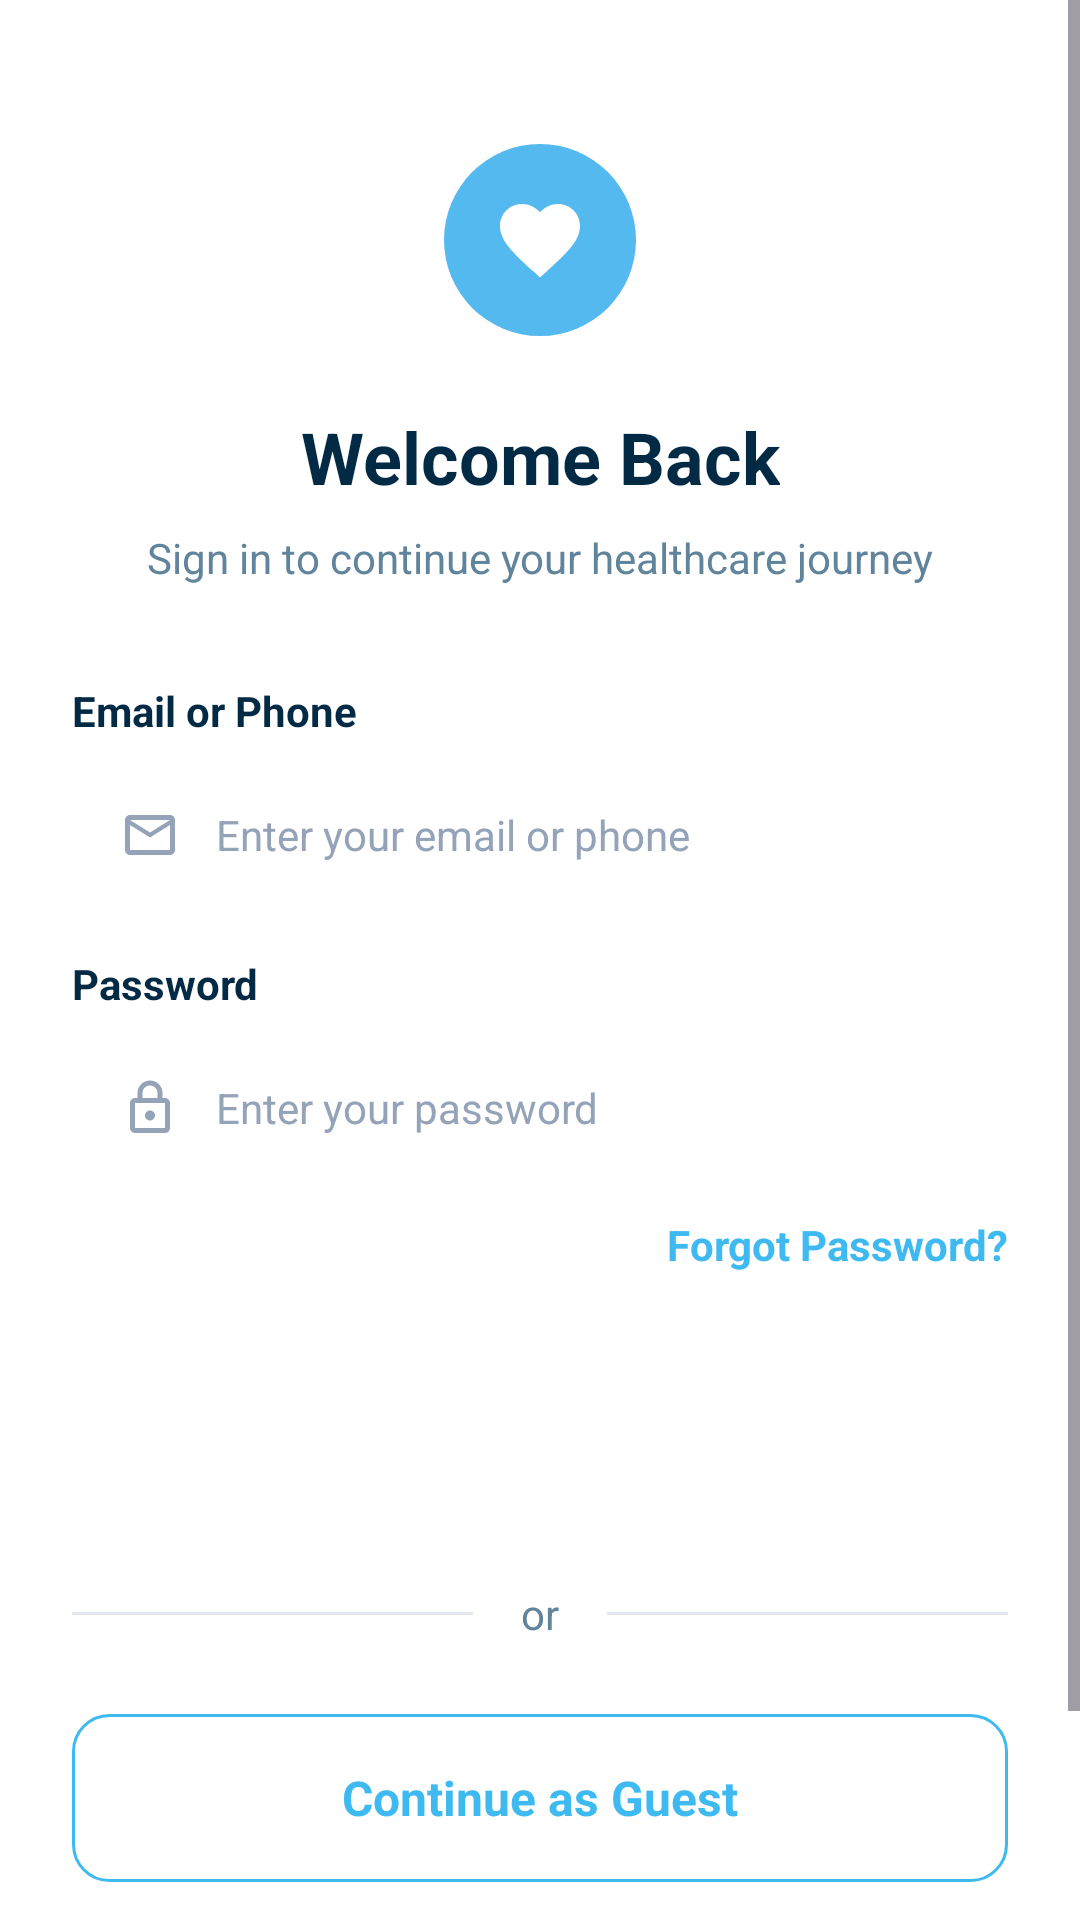

The Android layout XML behind this screen, and the referenced resources:
<!-- AndroidManifest.xml: application theme Theme.SymptoCareAppFrontend -->
<!-- res/layout/activity_signin.xml -->
<?xml version="1.0" encoding="utf-8"?>
<ScrollView xmlns:android="http://schemas.android.com/apk/res/android"
    xmlns:app="http://schemas.android.com/apk/res-auto"
    xmlns:tools="http://schemas.android.com/tools"
    android:layout_width="match_parent"
    android:layout_height="match_parent"
    android:background="@color/white"
    tools:context=".SignInActivity">

    <androidx.constraintlayout.widget.ConstraintLayout
        android:layout_width="match_parent"
        android:layout_height="wrap_content"
        android:paddingBottom="48dp">

        <FrameLayout
            android:id="@+id/iconContainer"
            android:layout_width="64dp"
            android:layout_height="64dp"
            android:layout_marginTop="48dp"
            android:background="@drawable/bg_icon_blue"
            app:layout_constraintEnd_toEndOf="parent"
            app:layout_constraintStart_toStartOf="parent"
            app:layout_constraintTop_toTopOf="parent">
            
            <ImageView
                android:layout_width="32dp"
                android:layout_height="32dp"
                android:layout_gravity="center"
                android:src="@drawable/ic_heart" />
        </FrameLayout>

        <TextView
            android:id="@+id/tvTitle"
            android:layout_width="wrap_content"
            android:layout_height="wrap_content"
            android:layout_marginTop="24dp"
            android:text="@string/signin_title"
            android:textColor="@color/text_title"
            android:textSize="24sp"
            android:textStyle="bold"
            app:layout_constraintEnd_toEndOf="parent"
            app:layout_constraintStart_toStartOf="parent"
            app:layout_constraintTop_toBottomOf="@+id/iconContainer" />

        <TextView
            android:id="@+id/tvDesc"
            android:layout_width="wrap_content"
            android:layout_height="wrap_content"
            android:layout_marginTop="8dp"
            android:text="@string/signin_desc"
            android:textColor="@color/text_desc"
            android:textSize="14sp"
            app:layout_constraintEnd_toEndOf="parent"
            app:layout_constraintStart_toStartOf="parent"
            app:layout_constraintTop_toBottomOf="@+id/tvTitle" />

        
        <LinearLayout
            android:id="@+id/formContainer"
            android:layout_width="match_parent"
            android:layout_height="wrap_content"
            android:layout_marginStart="24dp"
            android:layout_marginTop="32dp"
            android:layout_marginEnd="24dp"
            android:orientation="vertical"
            app:layout_constraintTop_toBottomOf="@+id/tvDesc">

            
            <TextView
                android:layout_width="wrap_content"
                android:layout_height="wrap_content"
                android:text="@string/label_email_phone"
                android:textColor="@color/text_title"
                android:textSize="14sp"
                android:textStyle="bold" />

            <LinearLayout
                android:layout_width="match_parent"
                android:layout_height="48dp"
                android:layout_marginTop="8dp"
                android:background="@drawable/bg_input_field"
                android:gravity="center_vertical"
                android:paddingStart="16dp"
                android:paddingEnd="16dp">
                
                <ImageView
                    android:layout_width="20dp"
                    android:layout_height="20dp"
                    android:src="@drawable/ic_email" />
                    
                <EditText
                    android:id="@+id/etEmail"
                    android:layout_width="match_parent"
                    android:layout_height="match_parent"
                    android:layout_marginStart="12dp"
                    android:background="@null"
                    android:hint="@string/hint_email_phone"
                    android:textColorHint="@color/input_hint"
                    android:textColor="@color/text_title"
                    android:textSize="14sp"
                    android:inputType="text"/>
            </LinearLayout>

            
            <TextView
                android:layout_width="wrap_content"
                android:layout_height="wrap_content"
                android:layout_marginTop="16dp"
                android:text="@string/label_password"
                android:textColor="@color/text_title"
                android:textSize="14sp"
                android:textStyle="bold" />

            <LinearLayout
                android:layout_width="match_parent"
                android:layout_height="48dp"
                android:layout_marginTop="8dp"
                android:background="@drawable/bg_input_field"
                android:gravity="center_vertical"
                android:paddingStart="16dp"
                android:paddingEnd="16dp">
                
                <ImageView
                    android:layout_width="20dp"
                    android:layout_height="20dp"
                    android:src="@drawable/ic_lock" />
                    
                <EditText
                    android:id="@+id/etPassword"
                    android:layout_width="match_parent"
                    android:layout_height="match_parent"
                    android:layout_marginStart="12dp"
                    android:background="@null"
                    android:hint="@string/hint_enter_password"
                    android:textColorHint="@color/input_hint"
                    android:textColor="@color/text_title"
                    android:textSize="14sp"
                    android:inputType="textPassword"/>
            </LinearLayout>

            
            <TextView
                android:id="@+id/tvForgotPassword"
                android:layout_width="wrap_content"
                android:layout_height="wrap_content"
                android:layout_gravity="end"
                android:layout_marginTop="12dp"
                android:text="@string/forgot_password"
                android:textColor="@color/primary_blue"
                android:textSize="14sp"
                android:textStyle="bold" />

            
            <FrameLayout
                android:id="@+id/btnLogin"
                android:layout_width="match_parent"
                android:layout_height="56dp"
                android:layout_marginTop="24dp"
                android:background="@drawable/bg_button_primary">
                
                <LinearLayout
                    android:layout_width="wrap_content"
                    android:layout_height="wrap_content"
                    android:layout_gravity="center"
                    android:orientation="horizontal"
                    android:gravity="center_vertical">
                    <TextView
                        android:layout_width="wrap_content"
                        android:layout_height="wrap_content"
                        android:text="@string/btn_login"
                        android:textColor="@color/white"
                        android:textSize="16sp"
                        android:textStyle="bold" />
                    <ImageView
                        android:layout_width="16dp"
                        android:layout_height="16dp"
                        android:layout_marginStart="8dp"
                        android:src="@drawable/ic_arrow_right" />
                </LinearLayout>
            </FrameLayout>

            
            <LinearLayout
                android:layout_width="match_parent"
                android:layout_height="wrap_content"
                android:layout_marginTop="24dp"
                android:gravity="center_vertical"
                android:orientation="horizontal">
                
                <View
                    android:layout_width="0dp"
                    android:layout_height="1dp"
                    android:layout_weight="1"
                    android:background="@color/divider_color" />
                    
                <TextView
                    android:layout_width="wrap_content"
                    android:layout_height="wrap_content"
                    android:layout_marginStart="16dp"
                    android:layout_marginEnd="16dp"
                    android:text="@string/or_text"
                    android:textColor="@color/text_desc"
                    android:textSize="14sp" />
                    
                <View
                    android:layout_width="0dp"
                    android:layout_height="1dp"
                    android:layout_weight="1"
                    android:background="@color/divider_color" />
            </LinearLayout>

            
            <FrameLayout
                android:id="@+id/btnGuest"
                android:layout_width="match_parent"
                android:layout_height="56dp"
                android:layout_marginTop="24dp"
                android:background="@drawable/bg_button_outline">
                
                <TextView
                    android:layout_width="wrap_content"
                    android:layout_height="wrap_content"
                    android:layout_gravity="center"
                    android:text="@string/btn_guest"
                    android:textColor="@color/primary_blue"
                    android:textSize="16sp"
                    android:textStyle="bold" />
            </FrameLayout>

            
            <LinearLayout
                android:layout_width="wrap_content"
                android:layout_height="wrap_content"
                android:layout_gravity="center_horizontal"
                android:layout_marginTop="24dp"
                android:orientation="horizontal">
                <TextView
                    android:layout_width="wrap_content"
                    android:layout_height="wrap_content"
                    android:text="@string/dont_have_account"
                    android:textColor="@color/text_desc"
                    android:textSize="14sp" />
                <TextView
                    android:id="@+id/tvSignUpLink"
                    android:layout_width="wrap_content"
                    android:layout_height="wrap_content"
                    android:text="@string/sign_up_link"
                    android:textColor="@color/primary_blue"
                    android:textSize="14sp"
                    android:textStyle="bold" />
            </LinearLayout>

        </LinearLayout>

    </androidx.constraintlayout.widget.ConstraintLayout>
</ScrollView>
<!-- resources referenced by this layout -->
<resources>
  <color name="divider_color">#E2E8F0</color>
  <color name="input_hint">#94A3B8</color>
  <color name="primary_blue">#3FBAF1</color>
  <color name="text_desc">#61849D</color>
  <color name="text_title">#032A44</color>
  <color name="white">#FFFFFFFF</color>
  <!-- drawable bg_button_outline (drawable) -->
  <?xml version="1.0" encoding="utf-8"?>
  <shape xmlns:android="http://schemas.android.com/apk/res/android"
      android:shape="rectangle">
      <solid android:color="@android:color/transparent" />
      <stroke
          android:width="1dp"
          android:color="@color/primary_blue" />
      <corners android:radius="12dp" />
  </shape>
  <!-- drawable bg_icon_blue (drawable) -->
  <?xml version="1.0" encoding="utf-8"?>
  <shape xmlns:android="http://schemas.android.com/apk/res/android"
      android:shape="rectangle">
      <solid android:color="@color/icon_bg_blue" />
      <corners android:radius="32dp" />
  </shape>
  <!-- drawable ic_email (drawable) -->
  <vector xmlns:android="http://schemas.android.com/apk/res/android"
      android:width="24dp"
      android:height="24dp"
      android:viewportWidth="24"
      android:viewportHeight="24">
    <path
        android:fillColor="#94A3B8"
        android:pathData="M20,4H4C2.9,4 2.01,4.9 2.01,6L2,18c0,1.1 0.9,2 2,2h16c1.1,0 2,-0.9 2,-2V6C22,4.9 21.1,4 20,4zM20,18H4V8l8,5l8,-5V18zM12,11L4,6h16L12,11z"/>
  </vector>
  <!-- drawable ic_heart (drawable) -->
  <vector xmlns:android="http://schemas.android.com/apk/res/android"
      android:width="24dp"
      android:height="24dp"
      android:viewportWidth="24"
      android:viewportHeight="24">
    <path
        android:fillColor="#ffffff"
        android:pathData="M12,21.35l-1.45,-1.32C5.4,15.36 2,12.28 2,8.5C2,5.42 4.42,3 7.5,3c1.74,0 3.41,0.81 4.5,2.09C13.09,3.81 14.76,3 16.5,3C19.58,3 22,5.42 22,8.5c0,3.78 -3.4,6.86 -8.55,11.54L12,21.35z"/>
  </vector>
  <!-- drawable ic_lock (drawable) -->
  <vector xmlns:android="http://schemas.android.com/apk/res/android"
      android:width="24dp"
      android:height="24dp"
      android:viewportWidth="24"
      android:viewportHeight="24">
    <path
        android:fillColor="#94A3B8"
        android:pathData="M18,8h-1V6c0,-2.76 -2.24,-5 -5,-5S7,3.24 7,6v2H6c-1.1,0 -2,0.9 -2,2v10c0,1.1 0.9,2 2,2h12c1.1,0 2,-0.9 2,-2V10C20,8.9 19.1,8 18,8zM9,6c0,-1.66 1.34,-3 3,-3s3,1.34 3,3v2H9V6zM18,20H6V10h12V20zM12,17c1.1,0 2,-0.9 2,-2s-0.9,-2 -2,-2s-2,0.9 -2,2S10.9,17 12,17z"/>
  </vector>
  <string name="btn_guest">Continue as Guest</string>
  <string name="btn_login">Login</string>
  <string name="dont_have_account">Don\'t have an account? </string>
  <string name="forgot_password">Forgot Password?</string>
  <string name="hint_email_phone">Enter your email or phone</string>
  <string name="hint_enter_password">Enter your password</string>
  <string name="label_email_phone">Email or Phone</string>
  <string name="label_password">Password</string>
  <string name="or_text">or</string>
  <string name="sign_up_link">Sign Up</string>
  <string name="signin_desc">Sign in to continue your healthcare journey</string>
  <string name="signin_title">Welcome Back</string>
  <style name="Theme.SymptoCareAppFrontend" parent="Base.Theme.SymptoCareAppFrontend" />
  <color name="icon_bg_blue">#54B9EE</color>
  <style name="Base.Theme.SymptoCareAppFrontend" parent="Theme.Material3.DayNight.NoActionBar">
          
          
      </style>
</resources>
